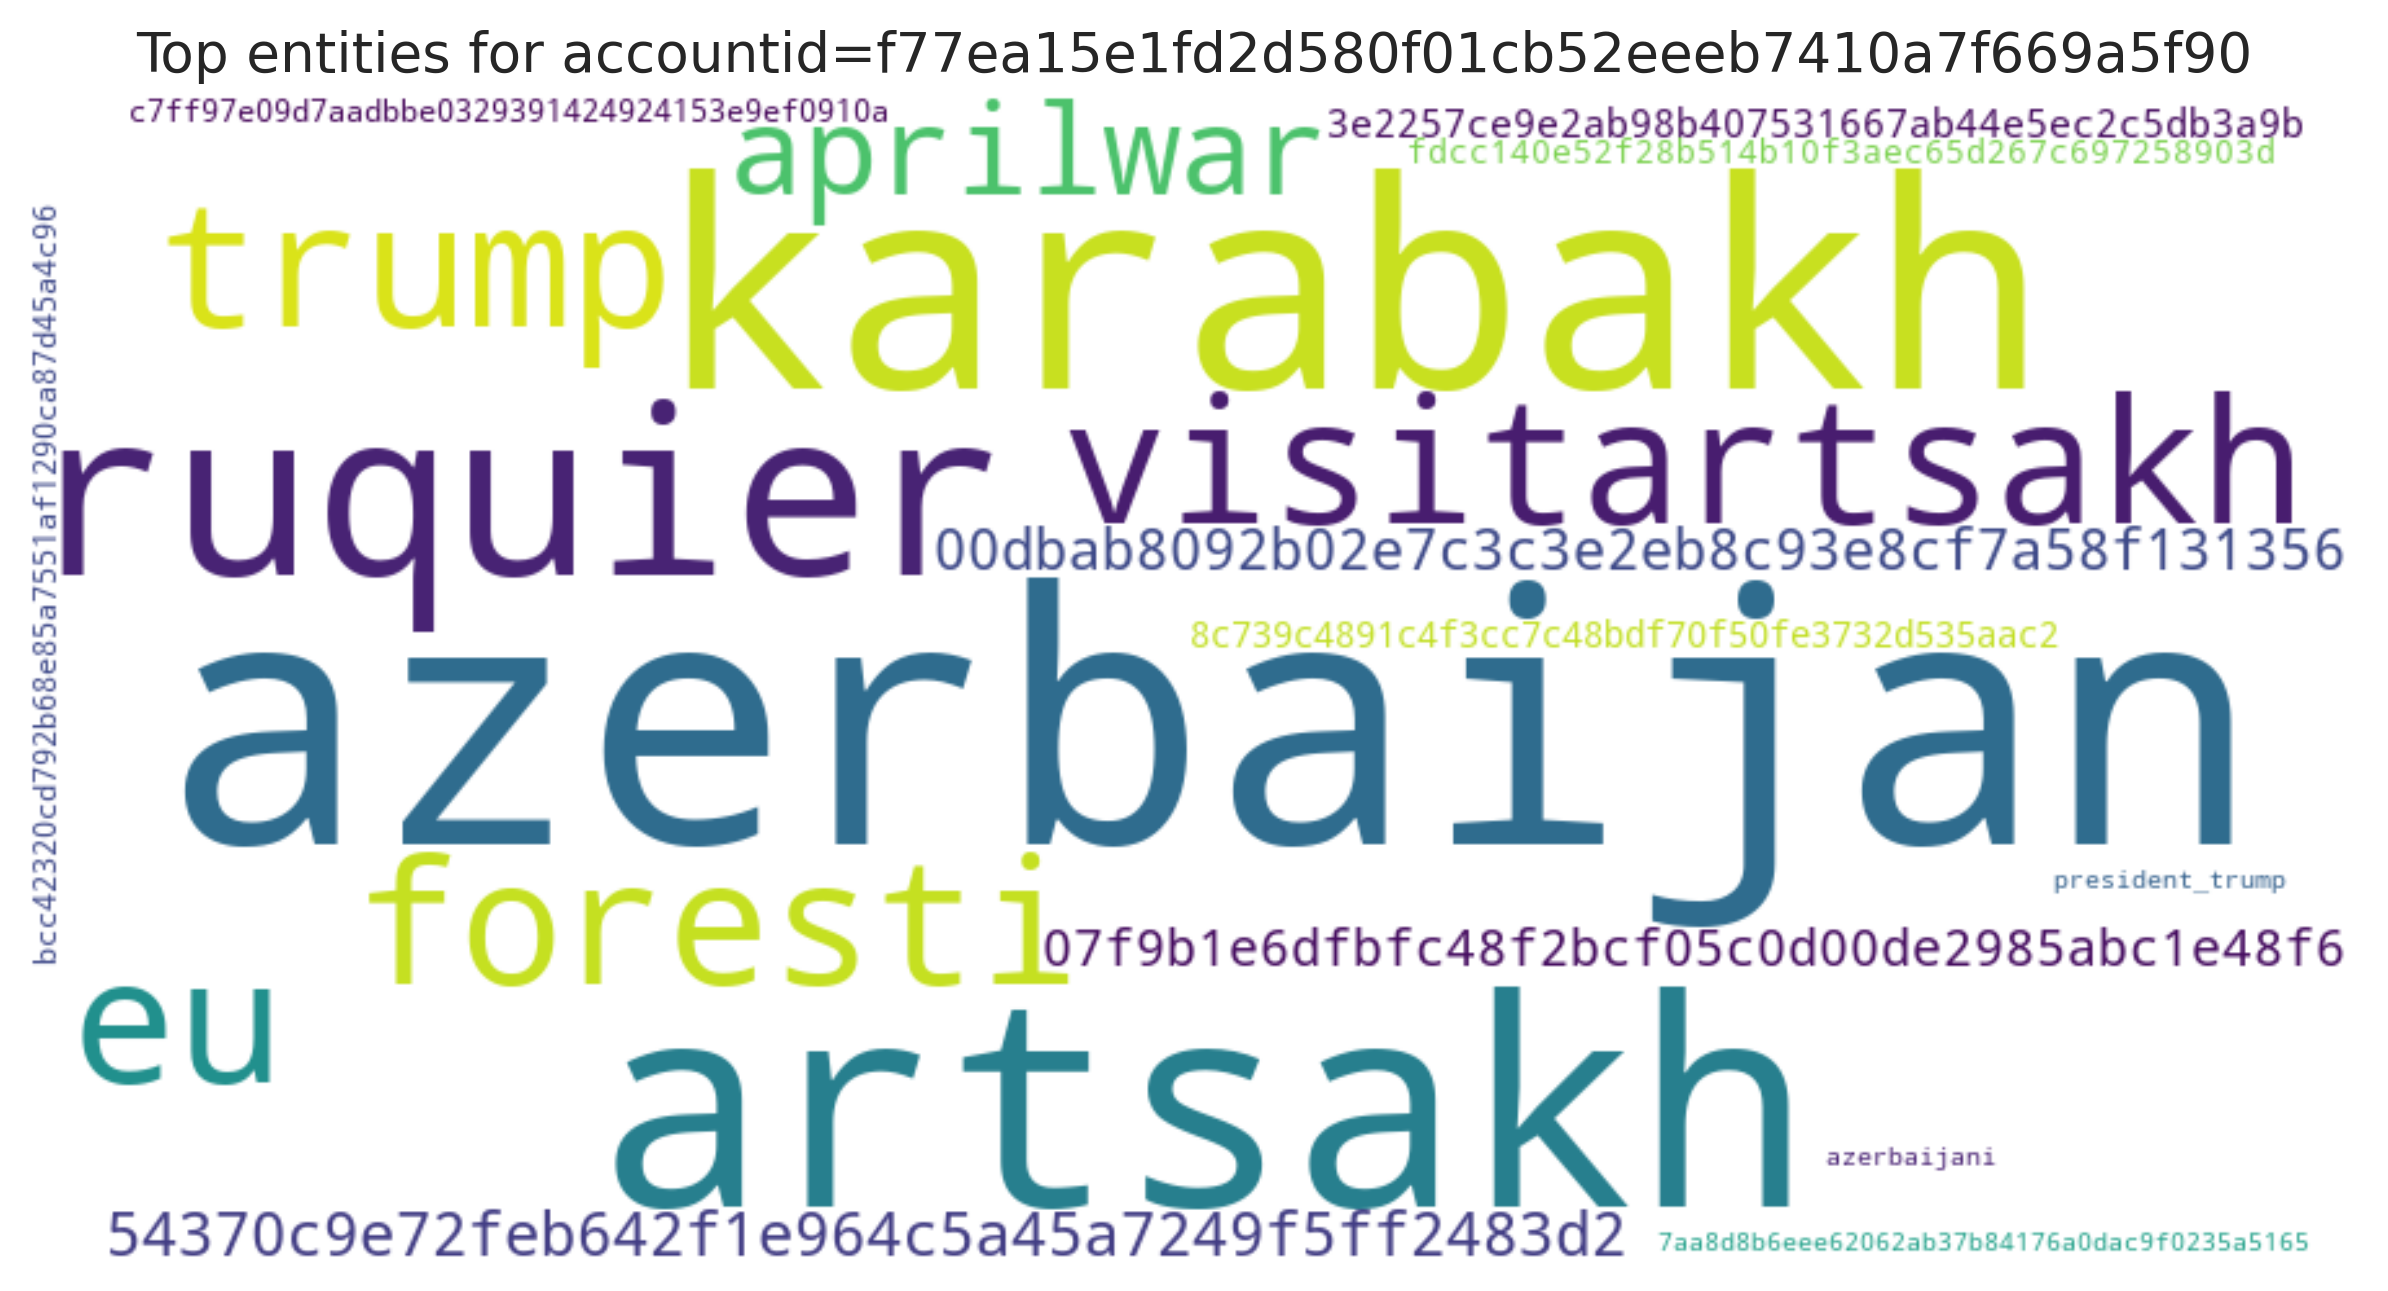

The table this chart was drawn from, first rows:
entity, count
azerbaijan, 3
karabakh, 2
artsakh, 2
ruquier, 2
eu, 1
visitartsakh, 1
foresti, 1
trump, 1
aprilwar, 1
54370c9e72feb642f1e964c5a45a7249f5ff2483…, 1
00dbab8092b02e7c3c3e2eb8c93e8cf7a58f1313…, 1
07f9b1e6dfbfc48f2bcf05c0d00de2985abc1e48…, 1
3e2257ce9e2ab98b407531667ab44e5ec2c5db3a…, 1
8c739c4891c4f3cc7c48bdf70f50fe3732d535aa…, 1
fdcc140e52f28b514b10f3aec65d267c69725890…, 1
c7ff97e09d7aadbbe0329391424924153e9ef091…, 1
bcc42320cd792b68e85a7551af1290ca87d45a4c…, 1
7aa8d8b6eee62062ab37b84176a0dac9f0235a51…, 1
azerbaijani, 1
president_trump, 1
